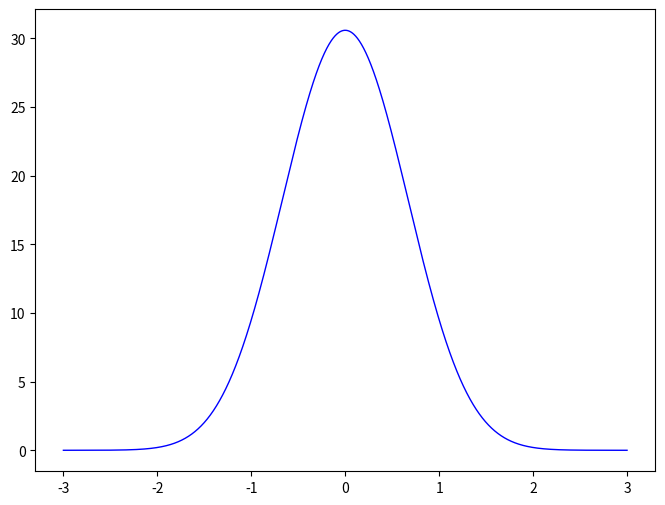
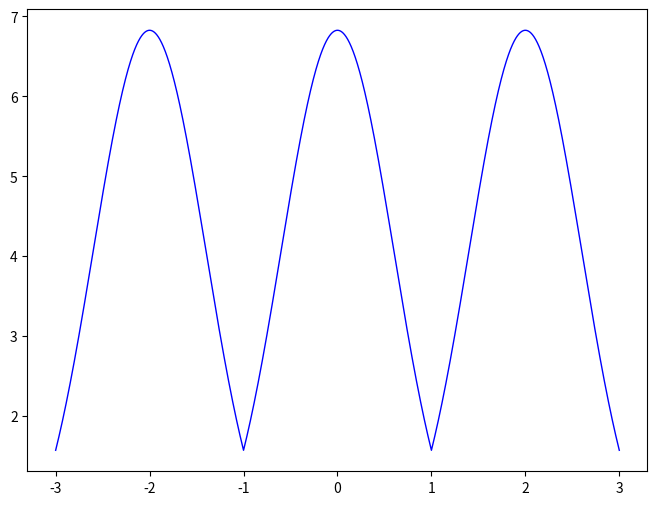

Reproduce these figures in Python, in order.
import matplotlib
import matplotlib.pyplot as plt
import numpy as np
import scipy.special as special
from numpy import random
#~ import random
import os
import time as tme
import time


#wrapping fcn
def wrapping(x, d):
    return (x - d / 2) % d - d / 2
wrappingV = np.vectorize(wrapping)

#convert vector elementwise in 0. if eq. 0 or 1. else
def unitize(array):
    if type(array).__module__ == np.__name__:
        arrayUni = array != 0
        return arrayUni.astype(float)
    if type(array).__name__ in ['int', 'float']:
        return float(array != 0)
    else:
        raise AssertionError('Has to be numpy array, int or float')
#vectorize it in order to enhance performance
unitizeV = np.vectorize(unitize)

#force of each head (also the delta_s between the head and the binding site), to be used with map fcn
def force(s, p, d):
    #case head not attached
    if p == 0:
        return 0.
    #case head position in closest interval or s >= d/2
    if p > 0:
        return s + (p - 1) * d
    #case head position  s <= -d/2
    if p < 0:
        return s + p * d
#vectorize it in order to enhance performance
forceV = np.vectorize(force)

#detaching rate(s,p,beta,k) to be used with map fcn
def k_min(s, p, bta, k):
    pU = unitize(p)
    sSq = s**2

    if abs(s) < (1 + k) / 2:
        return pU * np.exp(-(bta * sSq) / (1 + k)) * np.cosh(bta * s)

    else:
        return 1e50
k_minV = np.vectorize(k_min)

#integral of k_min
def int_k_min(s, p, bta, k):
    root = np.sqrt(bta / (1 + k))
    c = np.sqrt(np.pi * (k + 1) / bta) / (4 * bta)
    var = np.exp(bta * (1 + k) / 4) * (special.erf(root * (1 + k + 2*s) / 2) - special.erf(root * (1 + k - 2*s) / 2))
    return c * var

#attaching rate (+V) to be used with map fcn, either feed already wrapped s in or set w=True!
def k_plus(s, p, d, bta, k, k_on,  w=True):
    if w: s = wrapping(s, d)
    pU = unitize(p)
    b = np.sqrt(bta)
    c = .5
    #solution of gaussian integral
    gaussianInt = .5 * k_on * ( - special.erf(b * (s - c)) + special.erf(b * (s + c)))

    return (1 - pU) * gaussianInt
k_plusV = np.vectorize(k_plus)

#the lambda expression
def int_k_plus_sum(s1, s2, d, bta, k, k_on, n_neighbours, w=False):
    s1t = s1 + d/2
    s1tw = wrapping(s1t, d)
    s2t = s2 + d/2
    s2tw = wrapping(s2t, d)
    
    b = np.sqrt(bta)
    spi = np.sqrt(np.pi)
    c = 0.5
#    integral = lambda s : c * k_on * ((c-(s-d/2)) * special.erf(b * ((s-d/2)-c)) + (c+(s-d/2)) * special.erf(b * ((s-d/2)+c)) - np.exp(-b * (c+(s-d/2))**2) * (np.exp(2 * b**2 * (s-d/2)) - 1) / (np.sqrt(np.pi) * b))
#    integral = lambda s : c * k_on * (-np.exp(-b**2 * (c - (s-d/2))**2)/(spi * b) + np.exp(-b**2 * (c + (s-d/2))**2)/(spi * b) + (s-d/2) * special.erf(b * (c - (s-d/2))) + c * special.erf(b * ((s-d/2) - c)) + c * special.erf(b * (c + (s-d/2))) + (s-d/2) * special.erf(b * (c + (s-d/2))))
    integralt = lambda s, i : c * k_on / (b * spi) * np.exp(-bta * 2 * (c**2 + (i*d)**2 + i*d * (s-d/2) + (s-d/2)**2/2 + c * (i*d + (s-d/2)))) * (np.exp(bta * (c**2 + (i*d)**2)) - np.exp(bta * (c**2 + (i*d)**2 + 4 * c * (i*d + (s-d/2)))) +
    -b * spi * np.exp(bta * (c**2 + (i*d)**2 + (c+i*d)**2 + 2 * c * (c + i*d) * (s-d/2) + (s-d/2)**2)) * (-c + i*d + (s-d/2)) * special.erf(b * (-c + i*d + (s-d/2))) +
    b * spi * np.exp(bta * (c**2 + (i*d)**2 + (c+i*d)**2 + 2 * c * (c + i*d) * (s-d/2) + (s-d/2)**2)) * (c + i*d + (s-d/2)) * special.erf(b * (c + i*d + (s-d/2))))
    
    int_full_period = lambda i: integralt(0, i) - integralt(d, i)
    
    if s2tw >= s1tw:
        res = 0
        for n in [i - n_neighbours for i in range(2 * n_neighbours + 1)]:
            
            #AAAACHtung: n oder 0 in lambda???
            res += abs(integralt(s2tw, n) - integralt(s1tw, n)) + (abs((s2t - s1t)) // d) * int_full_period(n) #// is floor division in python
        return res
    else:
        res = 0
        for n in [i - n_neighbours for i in range(2 * n_neighbours + 1)]:
           res += abs(integralt(s2tw, n) - integralt(s1tw, n)) + (abs((s2t - s1t)) // d + 1) * int_full_period(n) #// is floor division in python
        return res

#attaching rate sum, either feed already wrapped s in or set w=True!
def k_plus_sum(s, p, d, bta, k, k_on, n_neighbours,  w=False):
    if w: s = wrapping(s, d)
    pU = unitize(p)
    b = np.sqrt(bta)
    c = .5
    res = 0
    for i in [- n_neighbours + z for z in range(2 * n_neighbours + 1)]:
        #solution of gaussian integral
        res += .5 * k_on * ( - special.erf(b * (s + (i * d) - c)) + special.erf(b * (s + (i * d) + c)))

    return (1 - pU) * res
k_plus_sumV = np.vectorize(k_plus_sum)

#get minimum and maximum value of k_plus_sum within subintervals
def min_max_plus(n, d, bta, k, k_on, n_neighbours):
    res = {}
    varialbe_values = [- d / 2 + z * d / (2 * n) for z in range(2 * n + 1)]
    f_values = [k_plus_sum(i, 0, d, bta, k, k_on, n_neighbours) for i in varialbe_values]
    for i in range(len(varialbe_values) - 1):
        res[varialbe_values[i]] = sorted([f_values[i], f_values[i + 1]])
    
    return res

#get minimum and maximum value of k_min within subintervals
def min_max_min(n, bta, k):
    res = {}
    d = (1 + k)
    varialbe_values = [- d / 2 + z * d / (2 * n) for z in range(2 * n + 1)]
    f_values = [k_min(i, 1, bta, k) for i in varialbe_values]
    for i in range(len(varialbe_values) - 1):
        res[varialbe_values[i]] = sorted([f_values[i], f_values[i + 1]])
    
    return res

def get_max_k_min(bta, k):
    return np.exp(-(bta * ((1 + k) / 2)**2 ) / (1 + k)) * np.cosh(bta * (1 + k) / 2)

def get_max_k_plus_sum(d, bta, k, k_on, n_neighbours):
    b = np.sqrt(bta)
    c = .5
    res = 0
    for i in [- n_neighbours + z for z in range(2 * n_neighbours + 1)]:
        #solution of gaussian integral
        res += .5 * k_on * ( - special.erf(b * (0 + (i * d) - c)) + special.erf(b * (0 + + (i * d) + c)))

    return res
#returns the waiting time until reaction occurs
def tau(r, k):
    if k == 0: return 0.
    else: return - np.log(r) / k
tauV = np.vectorize(tau)

#translate
def translate_def(s, dist):
    return s + dist

translateV = np.vectorize(translate_def)

#helper fcn
def gaussian(x, a, b):
    return b * np.exp(-a * x**2)

#returns image of stepfunction determined by n_elem, n_jumps, min_val, max_val
def step_list(n_elem, n_jumps, min_val, max_val):
    c = [int(i / (n_elem / n_jumps)) for i in range(n_elem)]
    a = [i * (max_val - min_val) / float(n_jumps - 1) + min_val for i in c]
    return a

#returns element of stepfunction determined by n_elem, n_jumps, min_val, max_val
def step_fcn(n_elem, n_jumps, min_val, max_val, index):
    c = int(index / (n_elem / n_jumps))
    a = c * (max_val - min_val) / float(n_jumps - 1) + min_val
    return a

def detach_plot_fcn(s, bta, k):
    result = []
    for s_iter in s:

        if np.absolute(s_iter) < (1 + k) / 2.:
            result.append( np.exp(-(bta * s_iter**2) / (1. + k)) * np.cosh(bta * s_iter))

        else:
            result.append(  2.7)

    return result

def plot_detach():
    bta = 0.6
    k = 10.
    X = np.linspace(-10., 10., 256)
    D = detach_plot_fcn(X, bta, k)
    plt.figure(figsize=(8,6), dpi=80)
    plt.subplot(111)
    plt.plot(X, D, color="blue", linewidth=1.0, linestyle="-")

    plt.show()
#plot_detach()


def plot_attach_diff():
    bta = 2.
    k = 10
    k_on  = 10.
    X = np.linspace(-3.,3., 2560)
    D = k_plus_sum(X, 0, 0.2, bta, k, k_on,10,w=True) - k_plus_sum(X, 0, 0.2, bta, k, k_on,9,w=True)
    plt.figure(figsize=(8,6), dpi=80)
    plt.subplot(111)
    plt.plot(X, D, color="blue", linewidth=1.0, linestyle="-")

    plt.show()
#plot_attach_diff()

def plot_attach_one():
    bta = 2.
    k = 10
    k_on  = 10.
    X = np.linspace(-3.,3., 2560)
    D = k_plus_sum(X, 0, 0.2, bta, k, k_on,2,w=False)
    plt.figure(figsize=(8,6), dpi=80)
    plt.subplot(111)
    plt.plot(X, D, color="blue", linewidth=1.0, linestyle="-")

    plt.show()
plot_attach_one()

def plot_attach():
    bta = 2.
    k = 10
    k_on  = 10.
    X = np.linspace(-3.,3., 2560)
    
    D = k_plus(X, 0, 2, bta, k, k_on,w=True)
    plt.figure(figsize=(8,6), dpi=80)
    plt.subplot(111)
    plt.plot(X, D, color="blue", linewidth=1.0, linestyle="-")

    plt.show()
plot_attach()
#find the number of relevant neighbours up to arbitrary theshold
def find_neighbours(th, d, bta, k, k_on):
    p = 0

    n = 0
    while k_plus(d * (n + .5), p, d, bta, k, k_on, w=False) / k_plus(0, p, d, bta, k, k_on, w=False) > th:
        n += 1
    return n

#returns 2dArray with rows as following [s - (n_neighbours * d), ..., s, ..., s + (n_neighbours * d)]
def s_matrix(s, n_neighbours, d):
    n_heads = len(s)

    #2n + 1 for dim of matrix
    neighbours_ext = 2 * n_neighbours + 1
    #dimension of s matrix
    dim = (n_heads, neighbours_ext)
    #returns 2 dim array acc to dim filled with float 0.
    s_mat = np.zeros(dim, dtype=float)

    #s_matrix with given s-values or randomly assign
    if isinstance(s, int):
        random.seed(1234789)
        s = [d * random.random() - d / 2 for i in range(n_heads)]
    else:
        n_heads = len(s)

    #assigning the matrix
    for r,i in zip(s,range(n_heads)):
        for j in range(neighbours_ext):
            s_mat[i][j] = r - n_neighbours * d + j * d

    return s_mat

#returns row as following [s - (n_neighbours * d), ..., s, ..., s + (n_neighbours * d)]
def s_row(s, n_neighbours, d):

    #2n + 1 for dim of matrix
    neighbours_ext = 2 * n_neighbours + 1
    #dimension of s matrix

    #returns 2 dim array acc to dim filled with float 0.
    s_mat = np.zeros(neighbours_ext, dtype=float)

    #assigning the row
    for j in range(neighbours_ext):
        s_mat[j] = s - n_neighbours * d + j * d

    return s_mat

def p_row(n_neighbours):

    #2n + 1 for dim of matrix
    neighbours_ext = 2 * n_neighbours + 1
    #dimension of s matrix

    #returns array filled with int 0
    p_mat = np.zeros(neighbours_ext, dtype=int)

    #assigning the row
    i = 1
    for j in [n_neighbours + n for n in range(n_neighbours + 1)]:
        p_mat[j] = i
        i += 1
    i = -1
    for j in [n_neighbours - 1 - n for n in range(n_neighbours)]:
        p_mat[j] = i
        i -= 1
    return p_mat

#there is a function which does this np.random.choise(values, p=probabilities)
#could be improved by letting the fcn eat pregenerated rand
def det_p(values, probabilities, norm):
    probabilities = [p / norm for p in probabilities]
    if not len(values) == len(probabilities):
        raise AssertionError('arg1 and arg2 must have the same length')

    #returns e.g. [0., 0.3, 1.0], therefore takes element and adds the following one
    acc = np.add.accumulate(probabilities)
    bins = np.append(0., acc)
    r = random.random()
    for i in range(len(values)):
        if bins[i] <= r < bins[i+1]: return values[i]
    raise AssertionError('something in the det_p method went WRONG!!!')


#returns 2dArray with attachment rates as entries acc to s_matrix values (see above) OBSOLETE
def k_plus_matrix(s_mat, p, d, bta, k, k_on):
    return     k_plus(s_mat, p, d, bta, k, k_on)
k_plus_matrixV = np.vectorize(k_plus_matrix)

#there is a function which does this np.random.choise(values, p=probabilities)
def random_discrete(length, values=[0., 1.], probabilities=[0.3, 0.7]):
    if not np.sum(probabilities) == 1.:
        raise AssertionError('Probs should add to 1; input dicts should have the form length, values=[0., 1.], probabilities=[0.3, 0.7]')
    if not len(values) == len(probabilities):
        raise AssertionError('arg1 and arg2 must have the same length')
    res = np.array([])

    #returns e.g. [0., 0.3, 1.0], therefore takes element and adds the following one
    acc = np.add.accumulate(probabilities)
    bins = np.append(0., acc)
    for n in range(length):
        r = random.random()
        for i in range(len(values)):
            if bins[i] <= r < bins[i+1]: res = np.append(res, values[i])
    return res

#there might be also a lib fcn for this
def random_cont(length, lower, upper):
    res = np.array([])
    interval = float(upper - lower)
    for n in range(length):
        res = np.append(res, interval * random.random() - interval / 2.)
    return res
